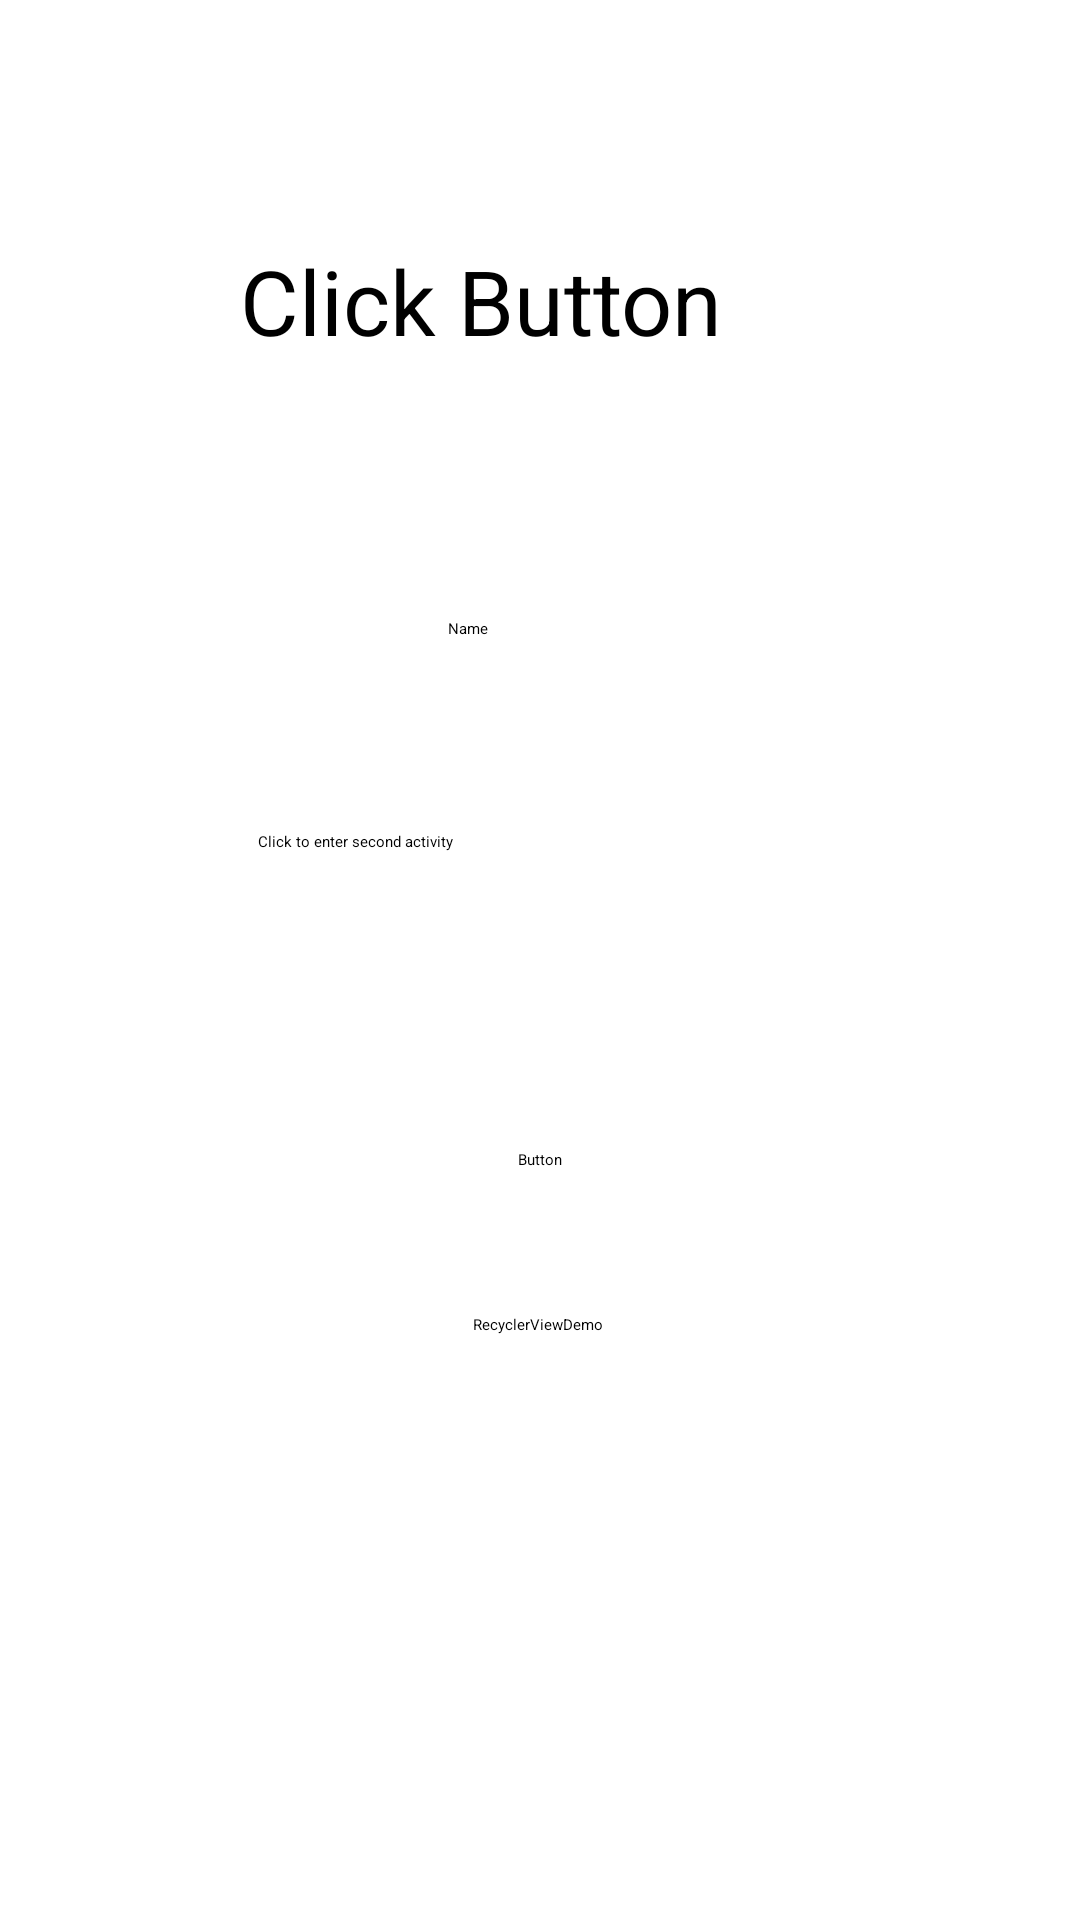

Android layout source for this screen:
<!-- AndroidManifest.xml: application theme Theme.Hope -->
<!-- res/layout/activity_main.xml -->
<?xml version="1.0" encoding="utf-8"?>
<androidx.constraintlayout.widget.ConstraintLayout xmlns:android="http://schemas.android.com/apk/res/android"
    xmlns:app="http://schemas.android.com/apk/res-auto"
    xmlns:tools="http://schemas.android.com/tools"
    android:id="@+id/relativeLayout"
    android:layout_width="match_parent"
    android:layout_height="match_parent"
    android:orientation="vertical"
    android:padding="30dp"
    tools:context=".MainActivity"
    tools:viewBindingIgnore="true">


    <TextView
        android:id="@+id/textView"
        android:layout_width="match_parent"
        android:layout_height="wrap_content"
        android:layout_gravity="center"
        android:layout_marginHorizontal="50dp"
        android:layout_marginTop="50sp"
        android:layout_weight="1"
        android:text="Click Button"
        android:textSize="30sp"
        app:layout_constraintLeft_toLeftOf="parent"
        app:layout_constraintRight_toRightOf="parent"
        app:layout_constraintTop_toTopOf="parent" />

    <Button
        android:id="@+id/button"

        android:layout_width="215dp"
        android:layout_height="66dp"
        android:layout_marginHorizontal="70dp"
        android:layout_marginStart="56dp"

        android:layout_marginTop="64dp"
        android:layout_weight="1"
        android:text="Click to enter second activity"
        app:layout_constraintLeft_toLeftOf="parent"
        app:layout_constraintRight_toRightOf="parent"
        app:layout_constraintStart_toStartOf="parent"
        app:layout_constraintTop_toBottomOf="@+id/editTextTextPersonName" />

    <EditText
        android:id="@+id/editTextTextPersonName"
        android:layout_width="wrap_content"
        android:layout_height="wrap_content"
        android:layout_marginTop="132dp"
        android:ems="10"
        android:hint="Name"
        android:inputType="textPersonName"
        app:layout_constraintBottom_toBottomOf="parent"
        app:layout_constraintEnd_toEndOf="parent"
        app:layout_constraintHorizontal_bias="0.497"
        app:layout_constraintStart_toStartOf="parent"
        app:layout_constraintTop_toTopOf="parent"
        app:layout_constraintVertical_bias="0.1" />

    <Button
        android:id="@+id/btnShareToOtherApp"
        android:layout_width="wrap_content"
        android:layout_height="wrap_content"
        android:layout_marginTop="40dp"
        android:text="Button"
        app:layout_constraintEnd_toEndOf="parent"
        app:layout_constraintStart_toStartOf="parent"
        app:layout_constraintTop_toBottomOf="@+id/button" />

    <Button
        android:id="@+id/btnRecylerV"
        android:layout_width="wrap_content"
        android:layout_height="wrap_content"
        android:layout_marginTop="48dp"
        android:text="RecyclerViewDemo"
        app:layout_constraintEnd_toEndOf="parent"
        app:layout_constraintHorizontal_bias="0.498"
        app:layout_constraintStart_toStartOf="parent"
        app:layout_constraintTop_toBottomOf="@+id/btnShareToOtherApp" />
</androidx.constraintlayout.widget.ConstraintLayout>
<!-- resources referenced by this layout -->
<resources>

</resources>
